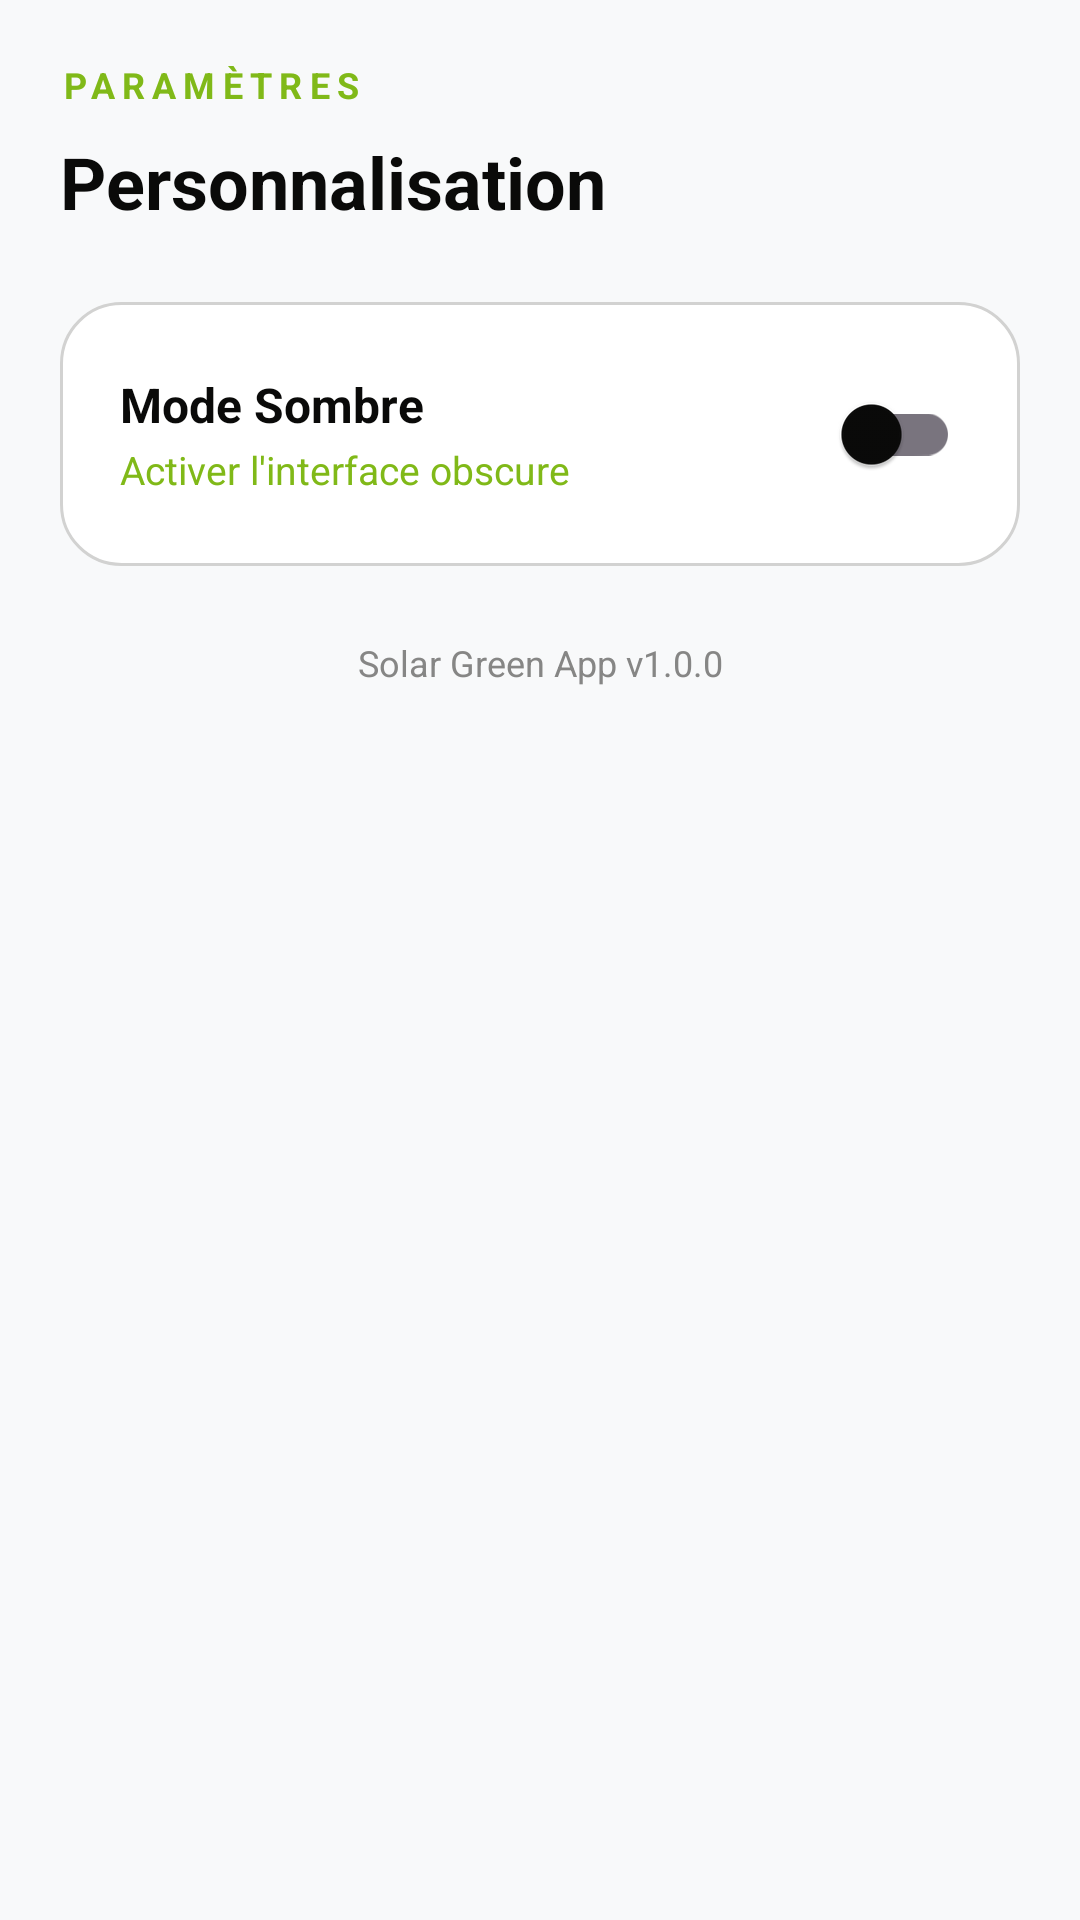

Here is an Android app screen rendered from its layout file. Give the layout XML and the strings, colors and styles it references.
<!-- AndroidManifest.xml: application theme Theme.SolarGreen -->
<!-- res/layout/fragment_settings.xml -->
<?xml version="1.0" encoding="utf-8"?>
<LinearLayout xmlns:android="http://schemas.android.com/apk/res/android"
    android:layout_width="match_parent"
    android:layout_height="match_parent"
    android:background="@color/bg"
    android:orientation="vertical"
    android:padding="20dp">

    <TextView
        android:layout_width="match_parent"
        android:layout_height="wrap_content"
        android:letterSpacing="0.2"
        android:text="PARAMÈTRES"
        android:textColor="@color/accent"
        android:textSize="12sp"
        android:textStyle="bold"
        android:textAllCaps="true" />

    <TextView
        android:layout_width="match_parent"
        android:layout_height="wrap_content"
        android:layout_marginTop="8dp"
        android:layout_marginBottom="24dp"
        android:text="Personnalisation"
        android:textColor="@color/text_primary"
        android:textSize="24sp"
        android:textStyle="bold" />

    <LinearLayout
        android:layout_width="match_parent"
        android:layout_height="wrap_content"
        android:background="@drawable/bg_card"
        android:gravity="center_vertical"
        android:orientation="horizontal"
        android:padding="20dp">

        <LinearLayout
            android:layout_width="0dp"
            android:layout_height="wrap_content"
            android:layout_weight="1"
            android:orientation="vertical">

            <TextView
                android:layout_width="wrap_content"
                android:layout_height="wrap_content"
                android:text="Mode Sombre"
                android:textColor="@color/text_primary"
                android:textSize="16sp"
                android:textStyle="bold" />

            <TextView
                android:layout_width="wrap_content"
                android:layout_height="wrap_content"
                android:layout_marginTop="2dp"
                android:text="Activer l'interface obscure"
                android:textColor="@color/text_secondary"
                android:textSize="13sp" />
        </LinearLayout>

        <androidx.appcompat.widget.SwitchCompat
            android:id="@+id/switch_dark_mode"
            android:layout_width="wrap_content"
            android:layout_height="wrap_content"
            android:thumbTint="@color/accent"
            android:trackTint="@color/border_subtle" />
    </LinearLayout>

    <TextView
        android:layout_width="match_parent"
        android:layout_height="wrap_content"
        android:layout_marginTop="24dp"
        android:gravity="center"
        android:text="Solar Green App v1.0.0"
        android:textColor="@color/text_dim"
        android:textSize="12sp" />

</LinearLayout>
<!-- resources referenced by this layout -->
<resources>
  <color name="accent">#80B918</color>
  <color name="bg">#F8F9FA</color>
  <color name="border_subtle">#D2D2D1</color>
  <color name="text_dim">#868685</color>
  <color name="text_primary">#0A0A09</color>
  <color name="text_secondary">#80B918</color>
  <!-- drawable bg_card (drawable) -->
  <?xml version="1.0" encoding="utf-8"?>
  <shape xmlns:android="http://schemas.android.com/apk/res/android"
      android:shape="rectangle">
      <solid android:color="@color/surface_custom" />
      <stroke
          android:width="1dp"
          android:color="@color/border_subtle" />
      <corners android:radius="20dp" />
  </shape>
  <style name="Theme.SolarGreen" parent="Theme.Material3.DayNight.NoActionBar">
          
          <item name="colorPrimary">@color/accent</item>
          <item name="colorOnPrimary">@color/black</item>
          <item name="android:colorBackground">@color/bg</item>
          <item name="colorSurface">@color/surface_custom</item>
          <item name="colorOnSurface">@color/text_primary</item>
  
          
          <item name="android:statusBarColor">@color/bg</item>
          <item name="android:navigationBarColor">@color/bg</item>
          <item name="android:windowLightStatusBar">?attr/isLightTheme</item>
  
          
          <item name="itemIconTint">@color/nav_item_tint</item>
          <item name="itemTextColor">@color/nav_item_tint</item>
  
          
          <item name="textAppearanceHeadlineMedium">@style/TextHeadline</item>
          <item name="textAppearanceBodyMedium">@style/TextBody</item>
      </style>
  <color name="surface_custom">#FFFFFF</color>
  <color name="black">#000000</color>
  <style name="TextHeadline">
          <item name="android:textColor">@color/text_primary</item>
          <item name="android:fontFamily">sans-serif-medium</item>
      </style>
  <style name="TextBody">
          <item name="android:textColor">@color/text_secondary</item>
          <item name="android:fontFamily">sans-serif</item>
      </style>
</resources>
